Run: headless pygame with SDL's dummy video driver; simulated clock (each Clock.tick advances the game by its frame time, no real sleeping); random seed 0; keys injected as events and as key.get_pressed() state; no mouse input.
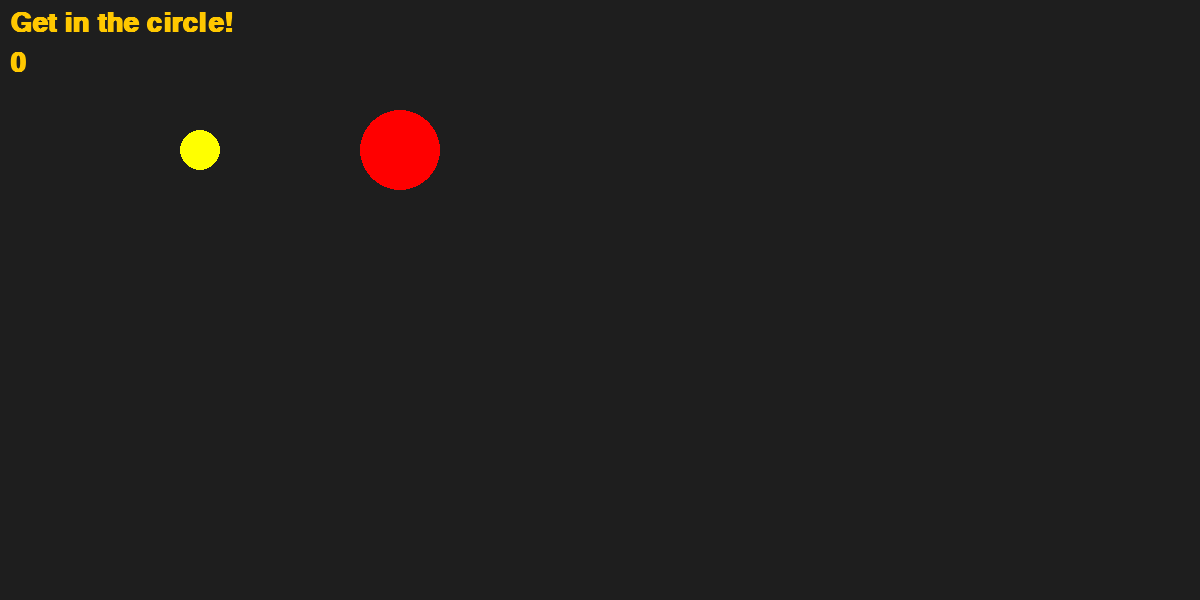
Frame 1 of 4 · flips 1–60 · no input
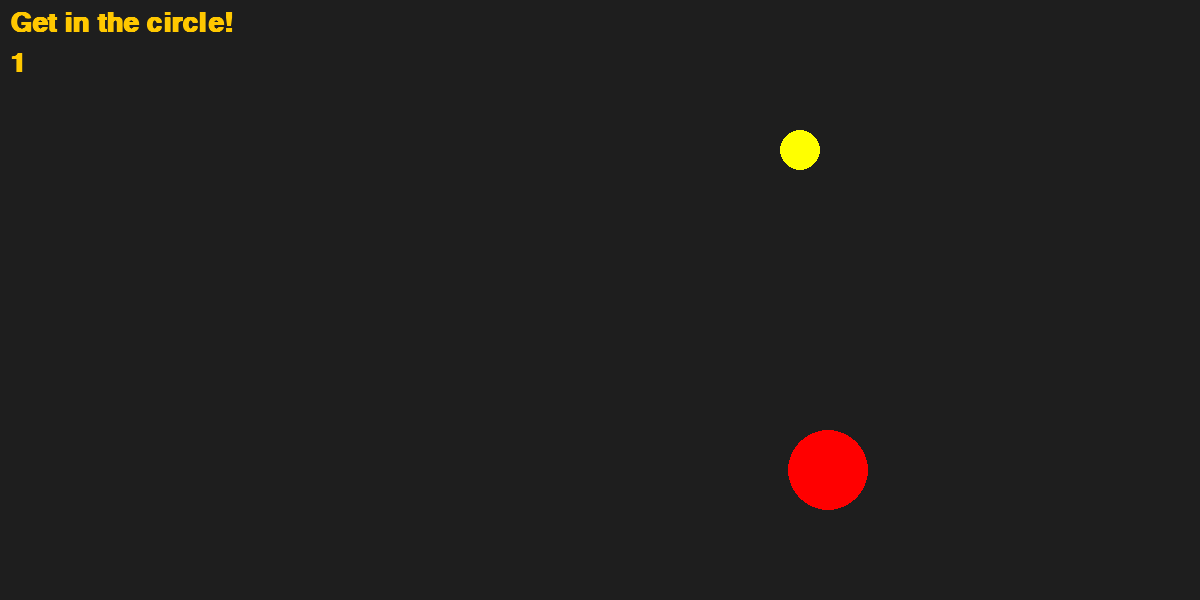
Frame 2 of 4 · flips 61–180 · tapped SPACE, RETURN · held RIGHT (→), D
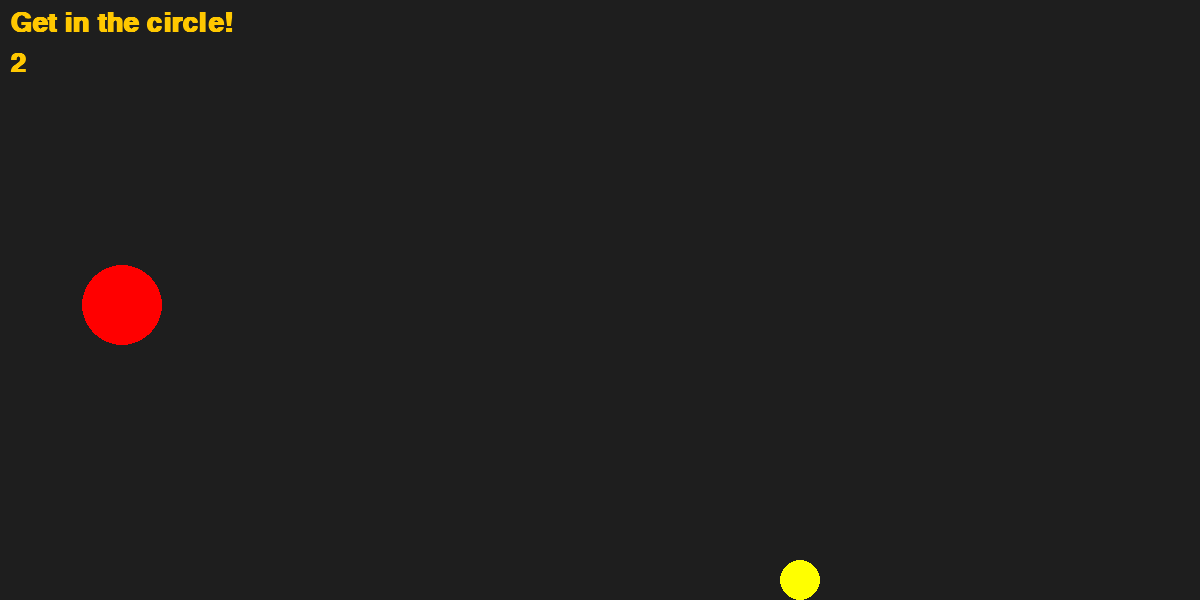
Frame 3 of 4 · flips 181–300 · held DOWN (↓), S
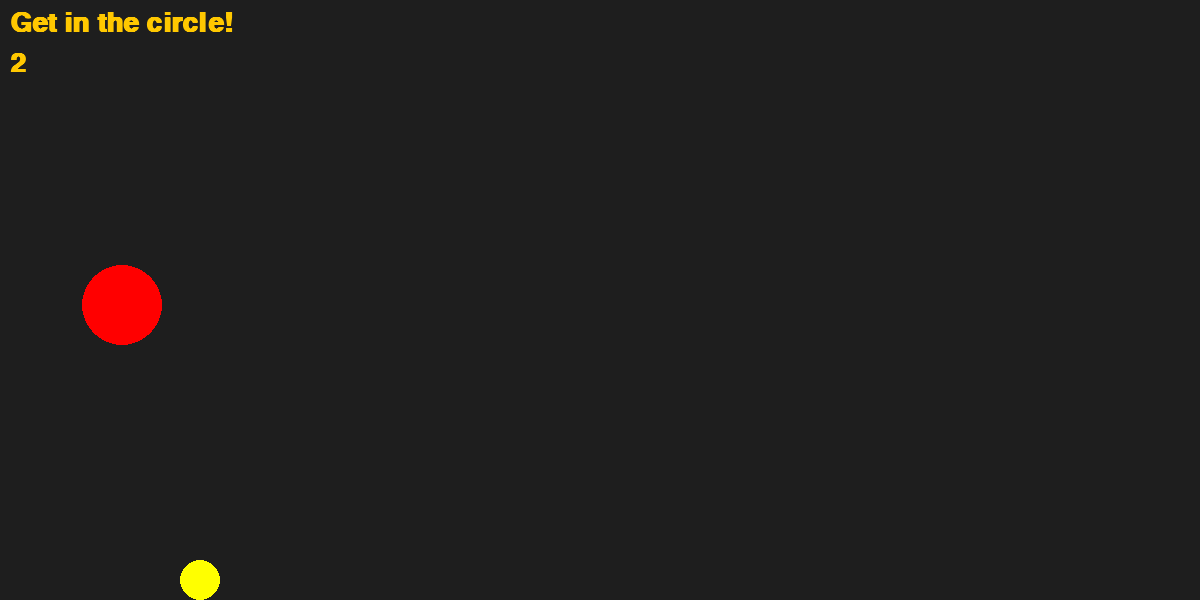
Frame 4 of 4 · flips 301–420 · held LEFT (←), A, UP (↑), W

The pygame program that drew these frames:

import pygame
import random


pygame.init()
clock = pygame.time.Clock()
player_pos = [200, 150]
target_pos = [400, 150]
score = 0

screen = pygame.display.set_mode((1200, 600))
pygame.display.set_caption("Target_game")

running = True
my_font = pygame.font.SysFont("Roboto", 40, bold = True)

while running:
    screen.fill((30, 30, 30))
    for event in pygame.event.get():
        if event.type == pygame.QUIT:
            running = False

    keys = pygame.key.get_pressed()
    if keys[pygame.K_LEFT] and player_pos[0] > 20 :
        player_pos[0] -= 5
    elif keys[pygame.K_RIGHT] and player_pos[0] < 1180:
        player_pos[0] += 5
    elif keys[pygame.K_DOWN] and player_pos[1] < 580:
        player_pos[1] += 5
    elif keys[pygame.K_UP] and player_pos[1] >20:
        player_pos[1] -= 5


    circle_1 = pygame.draw.circle(screen, "yellow", player_pos, 20)
    circle_2 = pygame.draw.circle(screen, "yellow", target_pos, 40)
    if (target_pos[0] - 40 <= player_pos[0] <= target_pos[0] + 40) and (target_pos[1] - 40 <= player_pos[1] <= target_pos[1] + 40):
        score += 1
        target_pos[0] = random.randint(40, 1160)
        target_pos[1] = random.randint(40, 560)
    else:
        circle_2 = pygame.draw.circle(screen, "red", target_pos, 40)
    clock.tick(60)

    text_image = my_font.render("Get in the circle!", True, (255, 200, 0))
    score_image = my_font.render(str(score), True, (255, 200,0))
    screen.blit(text_image,(10, 10))
    screen.blit(score_image, (10, 50))
    pygame.display.flip()
pygame.quit()
